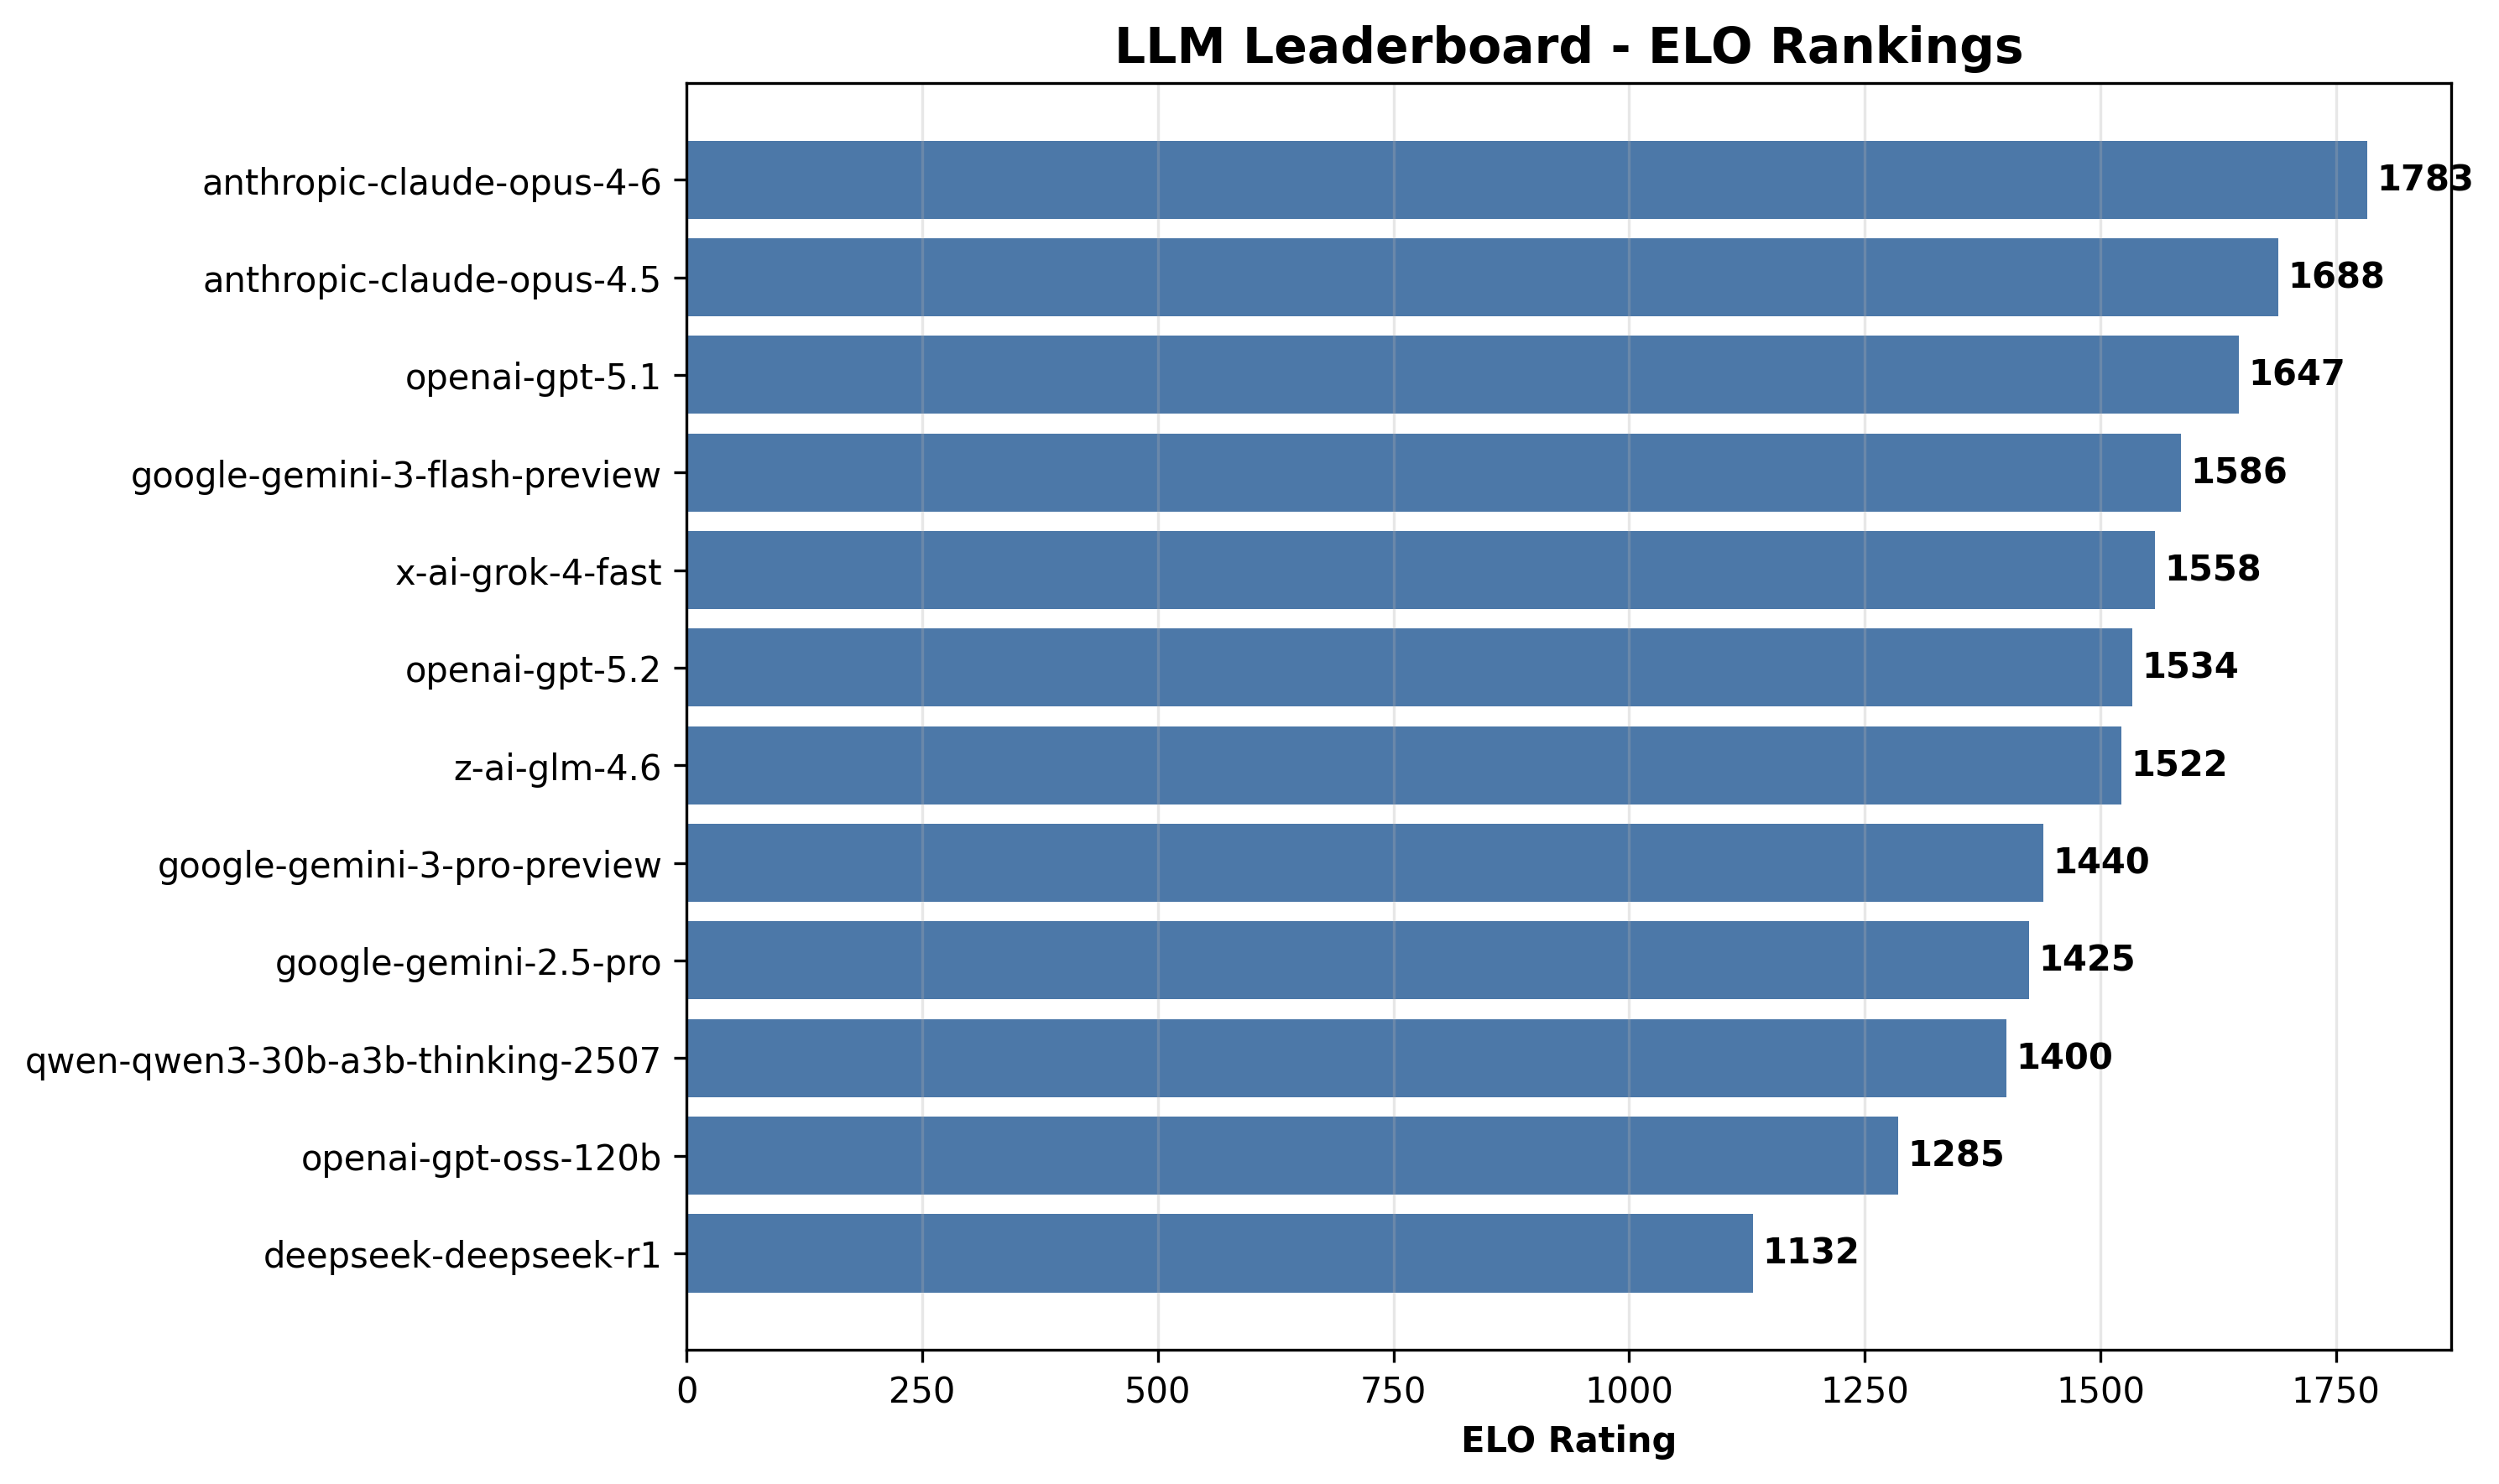

Data behind this chart, as committed beside it:
rank, model, elo, wins, losses, ties, win_rate, correctness, faithfulness, grounding, relevance, completeness, overall, avg_latency_ms, total_tokens
1, anthropic-claude-opus-4-6, 1783, 268, 16, 46, 0.8121, 5.0, 5.0, 5.0, 5.0, 5.0, 5.0, 7669, 62996
2, anthropic-claude-opus-4.5, 1688, 215, 66, 49, 0.6515, 5.0, 5.0, 5.0, 5.0, 5.0, 5.0, 5992, 60471
3, openai-gpt-5.1, 1647, 165, 97, 68, 0.5000, 5.0, 5.0, 5.0, 5.0, 5.0, 5.0, 9111, 57990
4, google-gemini-3-flash-preview, 1586, 208, 83, 39, 0.6303, 5.0, 5.0, 5.0, 5.0, 5.0, 5.0, 6852, 78764
5, x-ai-grok-4-fast, 1558, 179, 109, 42, 0.5424, 5.0, 5.0, 5.0, 5.0, 5.0, 5.0, 3894, 64681
6, openai-gpt-5.2, 1534, 87, 194, 49, 0.2636, 5.0, 5.0, 5.0, 5.0, 5.0, 5.0, 2652, 50807
7, z-ai-glm-4.6, 1522, 123, 157, 50, 0.3727, 5.0, 5.0, 5.0, 5.0, 5.0, 5.0, 34694, 93458
8, google-gemini-3-pro-preview, 1440, 131, 144, 55, 0.3970, 5.0, 5.0, 5.0, 5.0, 5.0, 5.0, 13990, 87013
9, google-gemini-2.5-pro, 1425, 128, 153, 49, 0.3879, 5.0, 5.0, 5.0, 5.0, 5.0, 5.0, 12449, 81459
10, qwen-qwen3-30b-a3b-thinking-2507, 1400, 96, 187, 47, 0.2909, 5.0, 5.0, 5.0, 5.0, 5.0, 5.0, 12522, 73077
11, openai-gpt-oss-120b, 1285, 43, 242, 45, 0.1303, 5.0, 5.0, 5.0, 5.0, 5.0, 5.0, 5616, 55593
12, deepseek-deepseek-r1, 1132, 47, 242, 41, 0.1424, 5.0, 5.0, 5.0, 5.0, 5.0, 5.0, 16654, 61333
